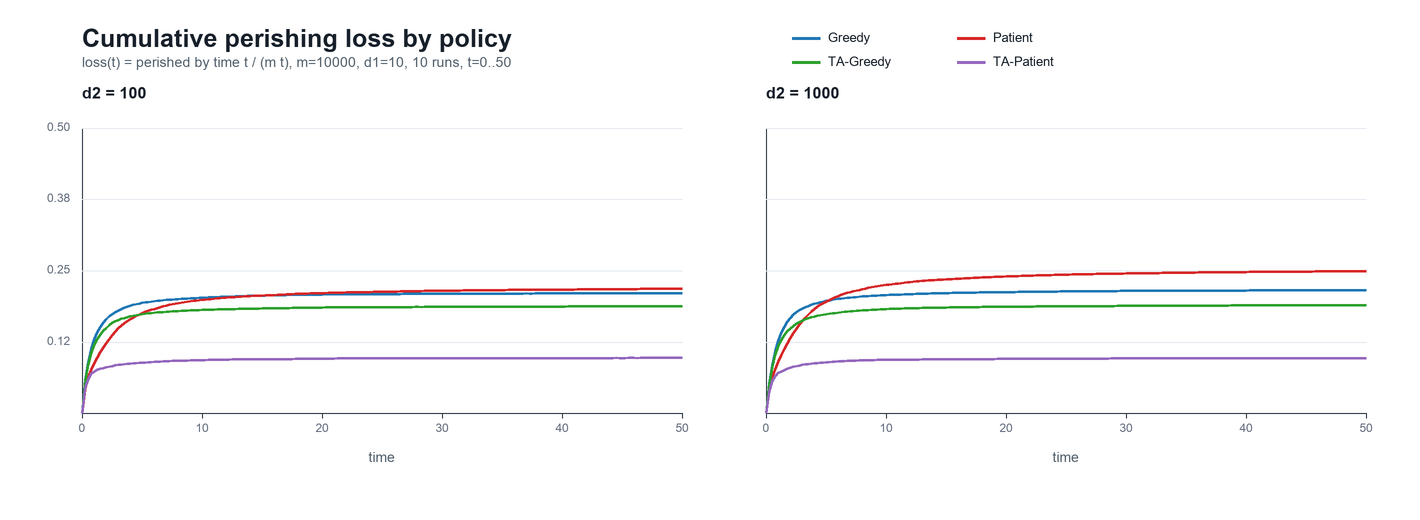

Data behind this chart, as committed beside it:
m, d1, d2, policy, time, total_loss_mean, total_loss_std, H_loss_mean, H_loss_std, E_loss_mean, E_loss_std
10000, 10, 100, greedy, 0.00, 0.00000000, 0.00000000, 0.00000000, 0.00000000, 0.00000000, 0.00000000
10000, 10, 100, greedy, 0.25, 0.05856, 0.004604, 0.04892, 0.004596, 0.00964, 0.001605
10000, 10, 100, greedy, 0.50, 0.08988, 0.003661, 0.08032, 0.002799, 0.00956, 0.001343
10000, 10, 100, greedy, 0.75, 0.1135, 0.003078, 0.1045, 0.003093, 0.009067, 0.0009407
10000, 10, 100, greedy, 1.00, 0.1297, 0.003935, 0.1209, 0.003848, 0.00881, 0.0007549
10000, 10, 100, greedy, 1.25, 0.1418, 0.00352, 0.1332, 0.003339, 0.00864, 0.0006683
10000, 10, 100, greedy, 1.50, 0.1513, 0.002975, 0.1428, 0.002934, 0.008447, 0.0004217
10000, 10, 100, greedy, 1.75, 0.1587, 0.002856, 0.1503, 0.002977, 0.00832, 0.0004395
10000, 10, 100, greedy, 2.00, 0.165, 0.002914, 0.1569, 0.003032, 0.0081, 0.0003697
10000, 10, 100, greedy, 2.25, 0.1699, 0.002932, 0.1619, 0.003102, 0.008027, 0.000432
10000, 10, 100, greedy, 2.50, 0.1737, 0.002865, 0.1658, 0.003012, 0.007948, 0.0004733
10000, 10, 100, greedy, 2.75, 0.1769, 0.002911, 0.169, 0.003073, 0.007924, 0.0004325
10000, 10, 100, greedy, 3.00, 0.1802, 0.00316, 0.1724, 0.003254, 0.007833, 0.0003991
10000, 10, 100, greedy, 3.25, 0.1827, 0.002909, 0.1749, 0.003086, 0.007822, 0.0003985
10000, 10, 100, greedy, 3.50, 0.1849, 0.002736, 0.1771, 0.002961, 0.00776, 0.0004639
10000, 10, 100, greedy, 3.75, 0.1866, 0.002245, 0.179, 0.002397, 0.00768, 0.0003909
10000, 10, 100, greedy, 4.00, 0.1884, 0.001728, 0.1807, 0.001867, 0.007667, 0.0003296
10000, 10, 100, greedy, 4.25, 0.19, 0.001678, 0.1823, 0.001792, 0.007668, 0.0003721
10000, 10, 100, greedy, 4.50, 0.1913, 0.001801, 0.1836, 0.001912, 0.007651, 0.0003836
10000, 10, 100, greedy, 4.75, 0.1924, 0.001839, 0.1847, 0.001939, 0.007627, 0.0003797
10000, 10, 100, greedy, 5.00, 0.1936, 0.001814, 0.1859, 0.001879, 0.007646, 0.0003836
10000, 10, 100, greedy, 5.25, 0.1944, 0.002, 0.1868, 0.002073, 0.007592, 0.0003972
10000, 10, 100, greedy, 5.50, 0.1948, 0.0018, 0.1872, 0.001921, 0.007604, 0.0004137
10000, 10, 100, greedy, 5.75, 0.1957, 0.00171, 0.1881, 0.001879, 0.007579, 0.000422
10000, 10, 100, greedy, 6.00, 0.1964, 0.00153, 0.1889, 0.001728, 0.007572, 0.0003875
10000, 10, 100, greedy, 6.25, 0.197, 0.001408, 0.1894, 0.001621, 0.007563, 0.0004168
10000, 10, 100, greedy, 6.50, 0.1977, 0.00129, 0.1901, 0.001469, 0.00754, 0.0003601
10000, 10, 100, greedy, 6.75, 0.1984, 0.001358, 0.1908, 0.001536, 0.007532, 0.0003321
10000, 10, 100, greedy, 7.00, 0.1988, 0.001274, 0.1913, 0.001442, 0.007516, 0.0003089
10000, 10, 100, greedy, 7.25, 0.1991, 0.001431, 0.1916, 0.001566, 0.007492, 0.0003094
10000, 10, 100, greedy, 7.50, 0.1995, 0.001679, 0.1919, 0.00185, 0.007519, 0.0003011
10000, 10, 100, greedy, 7.75, 0.1999, 0.001624, 0.1923, 0.001794, 0.007524, 0.0002794
10000, 10, 100, greedy, 8.00, 0.2004, 0.001557, 0.1929, 0.001805, 0.007509, 0.0003248
10000, 10, 100, greedy, 8.25, 0.2008, 0.001384, 0.1933, 0.001608, 0.007488, 0.0003144
10000, 10, 100, greedy, 8.50, 0.201, 0.001281, 0.1935, 0.001498, 0.007482, 0.0003351
10000, 10, 100, greedy, 8.75, 0.2013, 0.00112, 0.1938, 0.001332, 0.007489, 0.0003562
10000, 10, 100, greedy, 9.00, 0.2016, 0.001081, 0.1941, 0.001297, 0.007498, 0.0003628
10000, 10, 100, greedy, 9.25, 0.2019, 0.001108, 0.1944, 0.001301, 0.007493, 0.0003482
10000, 10, 100, greedy, 9.50, 0.2022, 0.001256, 0.1947, 0.001441, 0.007464, 0.0003531
10000, 10, 100, greedy, 9.75, 0.2023, 0.001188, 0.1949, 0.001399, 0.007444, 0.0003732
10000, 10, 100, greedy, 10.00, 0.2027, 0.001331, 0.1952, 0.001565, 0.007436, 0.0003673
10000, 10, 100, greedy, 10.25, 0.203, 0.001265, 0.1956, 0.001516, 0.007429, 0.0003785
10000, 10, 100, greedy, 10.50, 0.2032, 0.0012, 0.1958, 0.001424, 0.007428, 0.0003631
10000, 10, 100, greedy, 10.75, 0.2035, 0.001114, 0.1961, 0.001355, 0.007423, 0.0003878
10000, 10, 100, greedy, 11.00, 0.2037, 0.001258, 0.1962, 0.001494, 0.007425, 0.0003921
10000, 10, 100, greedy, 11.25, 0.2039, 0.001161, 0.1965, 0.001371, 0.007409, 0.0003839
10000, 10, 100, greedy, 11.50, 0.2041, 0.001056, 0.1967, 0.001236, 0.007398, 0.0003781
10000, 10, 100, greedy, 11.75, 0.2043, 0.001081, 0.197, 0.001249, 0.007395, 0.0003694
10000, 10, 100, greedy, 12.00, 0.2045, 0.001075, 0.1971, 0.001249, 0.007396, 0.0003518
10000, 10, 100, greedy, 12.25, 0.2047, 0.001033, 0.1973, 0.001207, 0.007394, 0.0003346
10000, 10, 100, greedy, 12.50, 0.2048, 0.001076, 0.1974, 0.001225, 0.007399, 0.0003318
10000, 10, 100, greedy, 12.75, 0.205, 0.001125, 0.1976, 0.001256, 0.007408, 0.0003219
10000, 10, 100, greedy, 13.00, 0.2052, 0.001136, 0.1978, 0.001269, 0.007415, 0.0003294
10000, 10, 100, greedy, 13.25, 0.2054, 0.001017, 0.198, 0.001165, 0.007431, 0.0003324
10000, 10, 100, greedy, 13.50, 0.2056, 0.0009952, 0.1982, 0.001169, 0.007422, 0.0003347
10000, 10, 100, greedy, 13.75, 0.2058, 0.0009463, 0.1983, 0.001131, 0.007418, 0.0003359
10000, 10, 100, greedy, 14.00, 0.2059, 0.001004, 0.1985, 0.001183, 0.007418, 0.0003225
10000, 10, 100, greedy, 14.25, 0.206, 0.001025, 0.1986, 0.001183, 0.007397, 0.0003054
10000, 10, 100, greedy, 14.50, 0.2061, 0.001113, 0.1987, 0.001294, 0.007396, 0.0003166
10000, 10, 100, greedy, 14.75, 0.2062, 0.001174, 0.1988, 0.001341, 0.007399, 0.0003226
... 1,548 more rows
